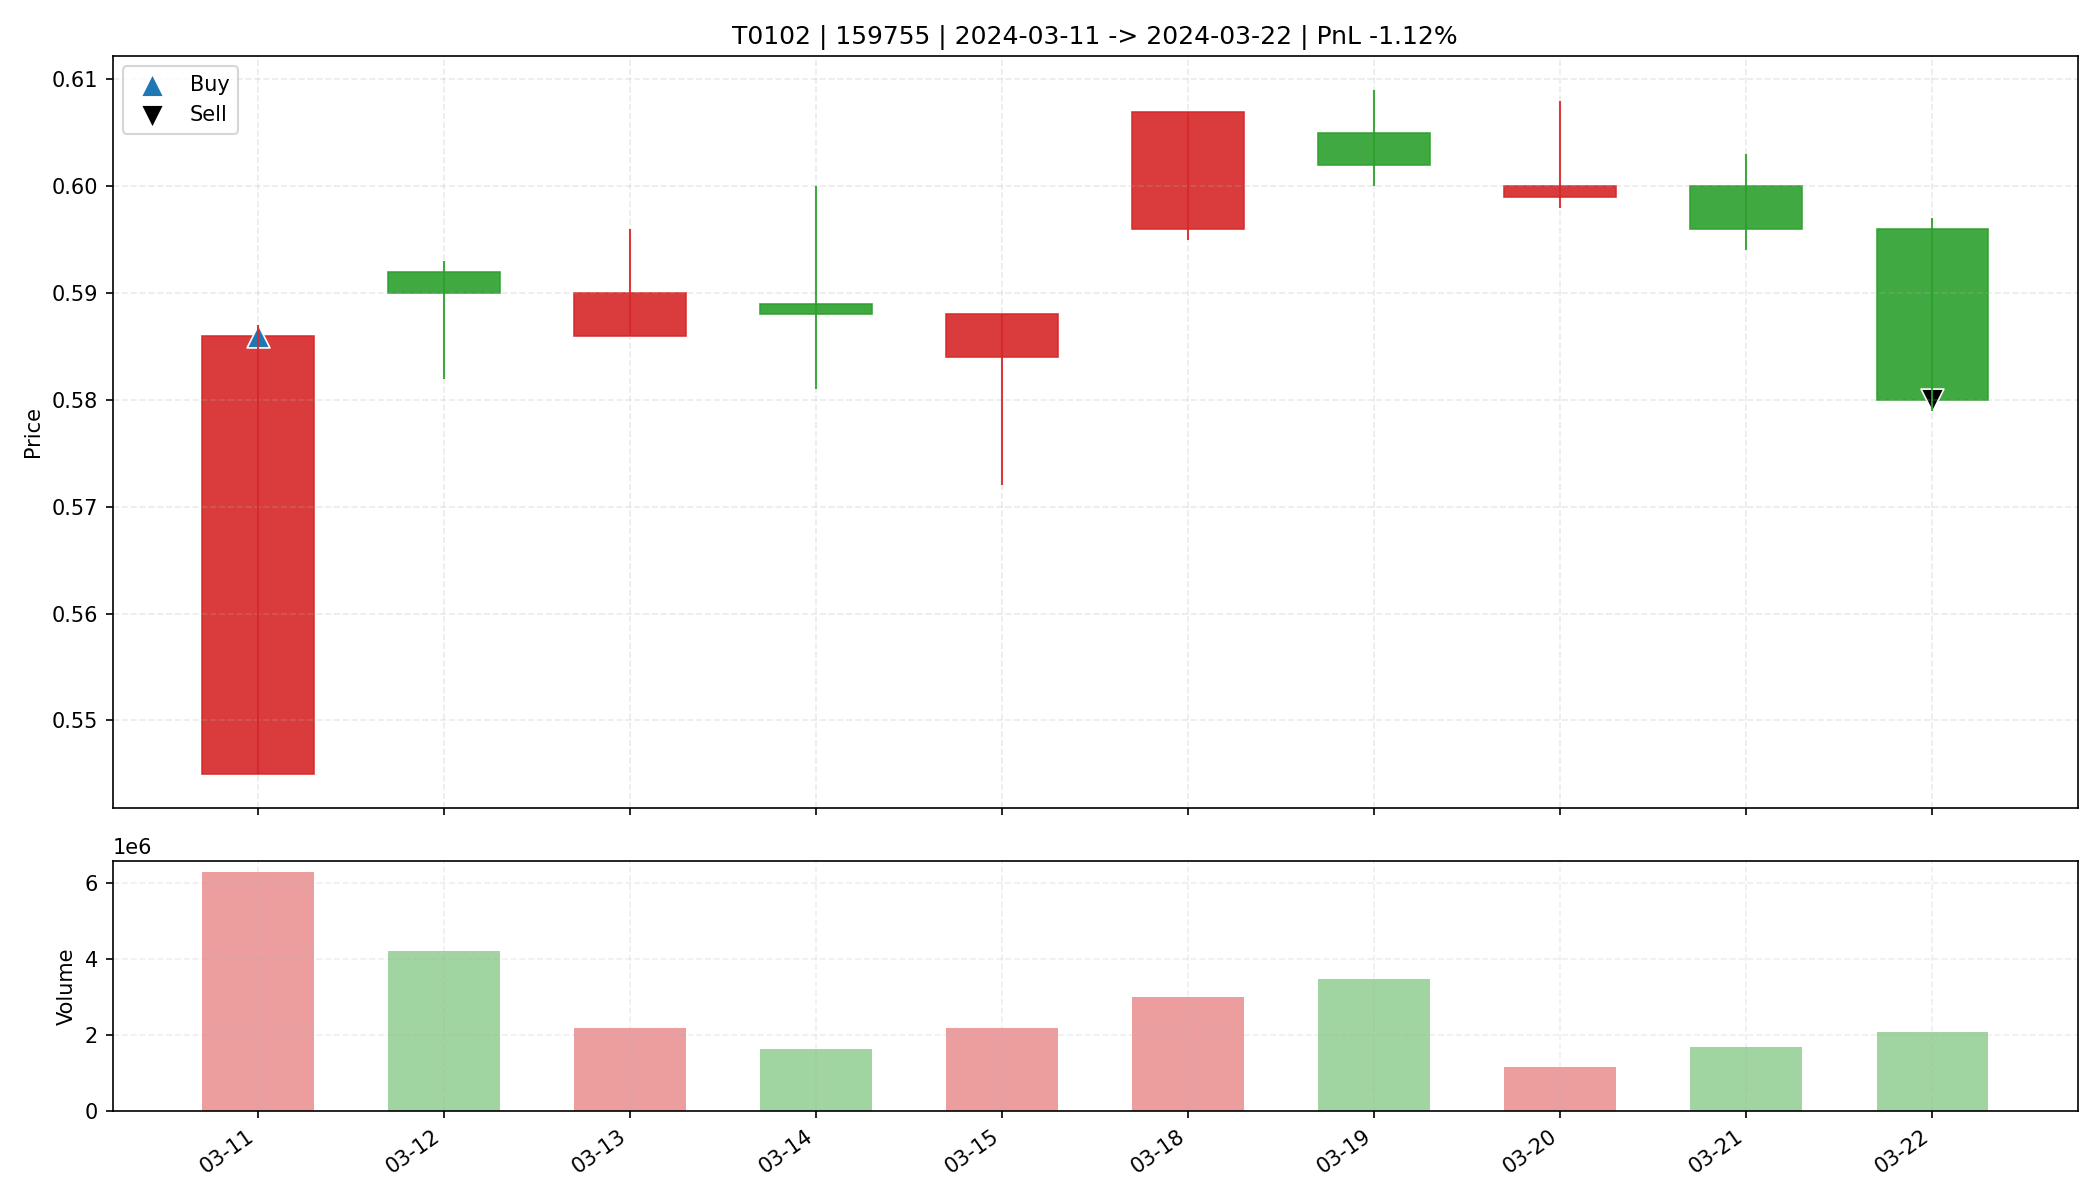

Source data for this figure (header and first rows):
date, open, high, low, close, amount, volume, trade_id, code, buy_date, sell_date, buy_price, sell_price, matched_shares, buy_reason, sell_reason, sell_profit_pct, sell_hold_days, is_buy_day, is_sell_day, holding_day_index
2024-03-11, 0.545, 0.587, 0.545, 0.586, 357487328, 6267173, T0102, 159755, 2024-03-11, 2024-03-22, 0.586, 0.58, 56200, 前10日振幅6.6%, 阳线涨幅7.5%, 突破均线, 放量2.4倍(温和+爆发…, 跌破MA10, -1.123, 9.0, True, False, 0
2024-03-12, 0.592, 0.593, 0.582, 0.59, 246937008, 4194241, T0102, 159755, 2024-03-11, 2024-03-22, 0.586, 0.58, 56200, 前10日振幅6.6%, 阳线涨幅7.5%, 突破均线, 放量2.4倍(温和+爆发…, 跌破MA10, -1.123, 9.0, False, False, 1
2024-03-13, 0.586, 0.596, 0.586, 0.59, 129031848, 2185293, T0102, 159755, 2024-03-11, 2024-03-22, 0.586, 0.58, 56200, 前10日振幅6.6%, 阳线涨幅7.5%, 突破均线, 放量2.4倍(温和+爆发…, 跌破MA10, -1.123, 9.0, False, False, 2
2024-03-14, 0.589, 0.6, 0.581, 0.588, 95894144, 1625638, T0102, 159755, 2024-03-11, 2024-03-22, 0.586, 0.58, 56200, 前10日振幅6.6%, 阳线涨幅7.5%, 突破均线, 放量2.4倍(温和+爆发…, 跌破MA10, -1.123, 9.0, False, False, 3
2024-03-15, 0.584, 0.588, 0.572, 0.588, 125793464, 2171808, T0102, 159755, 2024-03-11, 2024-03-22, 0.586, 0.58, 56200, 前10日振幅6.6%, 阳线涨幅7.5%, 突破均线, 放量2.4倍(温和+爆发…, 跌破MA10, -1.123, 9.0, False, False, 4
2024-03-18, 0.596, 0.607, 0.595, 0.607, 179759312, 2985256, T0102, 159755, 2024-03-11, 2024-03-22, 0.586, 0.58, 56200, 前10日振幅6.6%, 阳线涨幅7.5%, 突破均线, 放量2.4倍(温和+爆发…, 跌破MA10, -1.123, 9.0, False, False, 5
2024-03-19, 0.605, 0.609, 0.6, 0.602, 209582896, 3469777, T0102, 159755, 2024-03-11, 2024-03-22, 0.586, 0.58, 56200, 前10日振幅6.6%, 阳线涨幅7.5%, 突破均线, 放量2.4倍(温和+爆发…, 跌破MA10, -1.123, 9.0, False, False, 6
2024-03-20, 0.599, 0.608, 0.598, 0.6, 69860776, 1159861, T0102, 159755, 2024-03-11, 2024-03-22, 0.586, 0.58, 56200, 前10日振幅6.6%, 阳线涨幅7.5%, 突破均线, 放量2.4倍(温和+爆发…, 跌破MA10, -1.123, 9.0, False, False, 7
2024-03-21, 0.6, 0.603, 0.594, 0.596, 101336912, 1689872, T0102, 159755, 2024-03-11, 2024-03-22, 0.586, 0.58, 56200, 前10日振幅6.6%, 阳线涨幅7.5%, 突破均线, 放量2.4倍(温和+爆发…, 跌破MA10, -1.123, 9.0, False, False, 8
2024-03-22, 0.596, 0.597, 0.579, 0.58, 121648584, 2083293, T0102, 159755, 2024-03-11, 2024-03-22, 0.586, 0.58, 56200, 前10日振幅6.6%, 阳线涨幅7.5%, 突破均线, 放量2.4倍(温和+爆发…, 跌破MA10, -1.123, 9.0, False, True, 9
